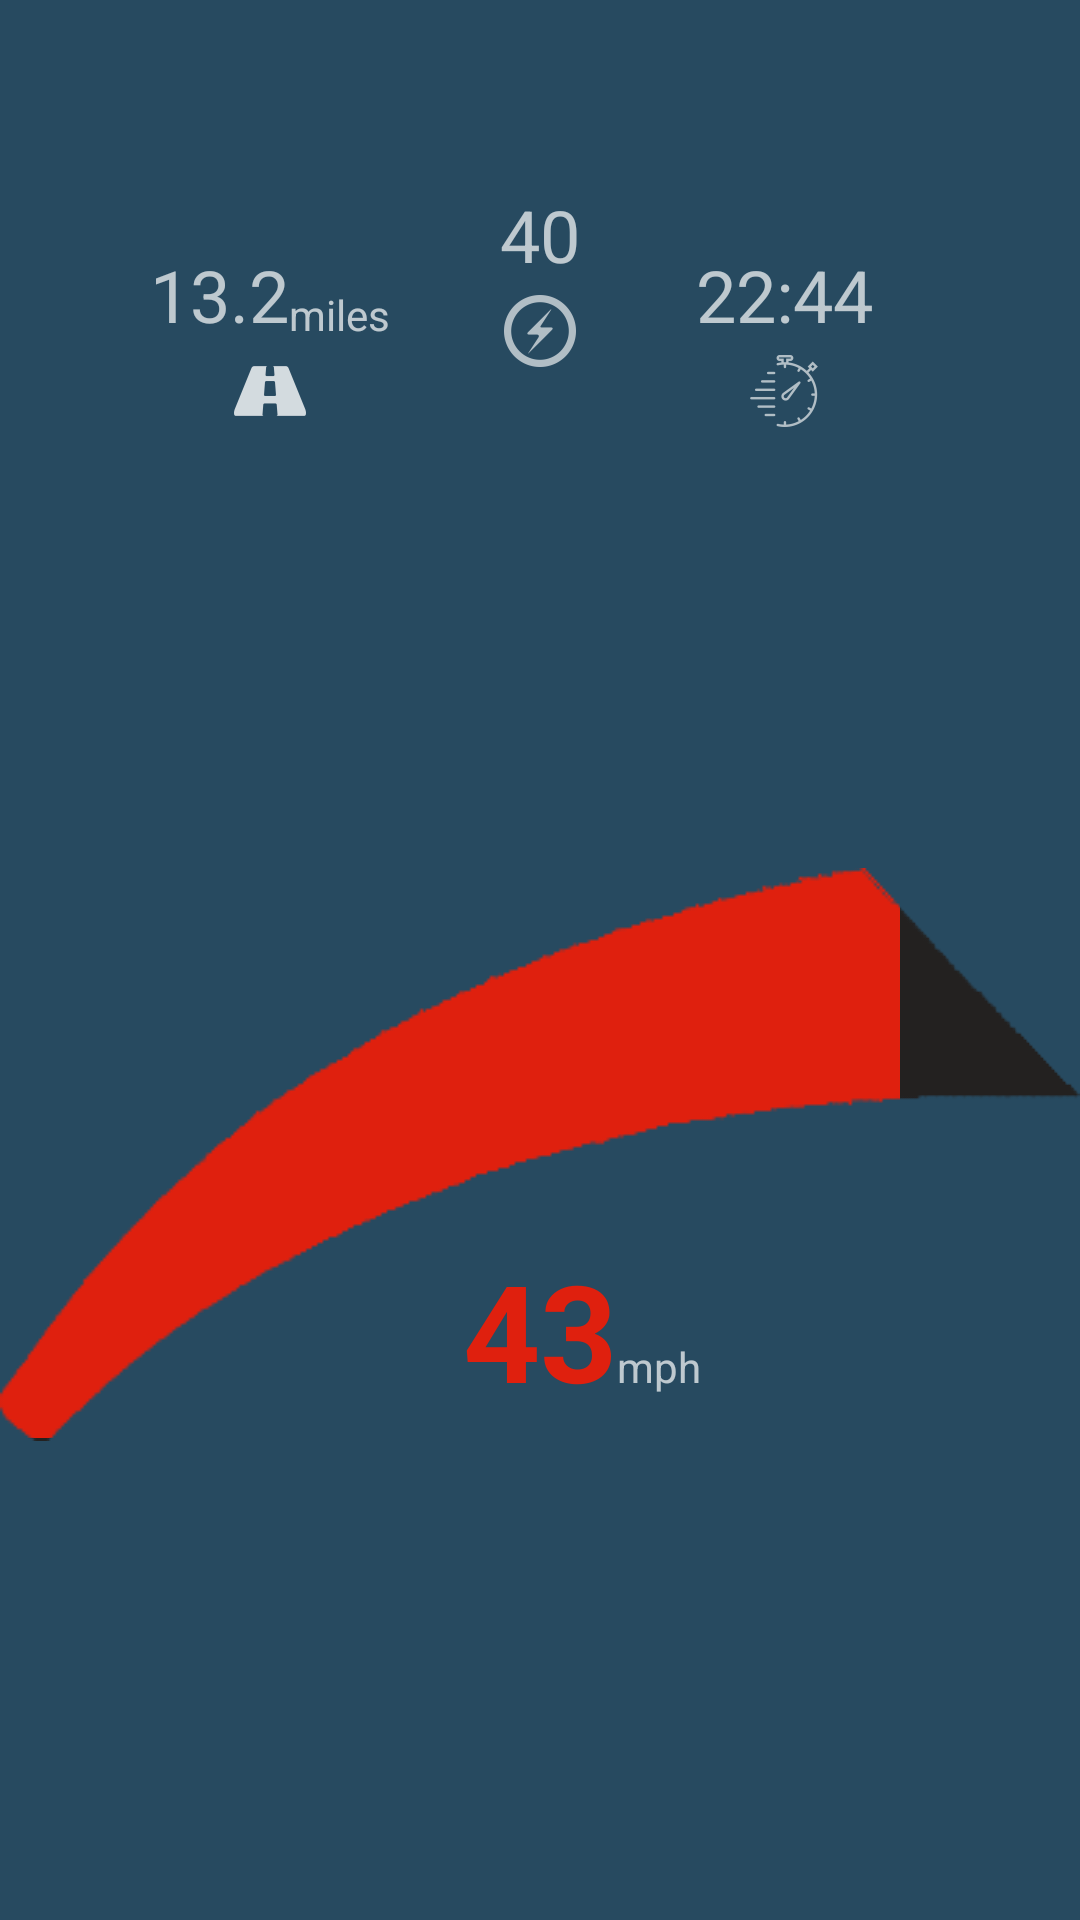

Layout XML and referenced resources for this Android screen:
<!-- AndroidManifest.xml: application theme AppTheme -->
<!-- res/layout/fragment_start.xml -->
<FrameLayout xmlns:android="http://schemas.android.com/apk/res/android"
    xmlns:tools="http://schemas.android.com/tools"
    android:layout_width="match_parent"
    android:layout_height="match_parent"
    xmlns:app="http://schemas.android.com/apk/res-auto"
    tools:context="com.jaffn01.mydriving.uni.mydriving.Start"
    android:background="@drawable/activity_background_single_colour">

    <RelativeLayout
        android:layout_width="match_parent"
        android:layout_height="match_parent">
        


        <RelativeLayout
            android:id="@+id/relativeLayout2"
            android:layout_width="wrap_content"
            android:layout_height="wrap_content"
            android:layout_below="@+id/relativeLayout"
            android:layout_centerHorizontal="true"
            android:layout_marginTop="143dp">


            <ImageView
                android:id="@+id/progressBlackImg"
                android:layout_width="wrap_content"
                android:layout_height="wrap_content"
                android:layout_alignParentLeft="true"
                android:layout_alignParentStart="true"
                android:layout_alignParentTop="true"
                android:background="@drawable/progress"
                android:scaleType="matrix" />

            <ImageView
                android:id="@+id/progressBlueImg"
                android:layout_width="300dp"
                android:layout_height="190dp"
                android:layout_alignParentLeft="true"
                android:layout_alignParentStart="true"
                android:layout_alignTop="@+id/imageView2"
                android:scaleType="matrix"
                android:background="@color/red" />

            <ImageView
                android:id="@+id/imageView2"
                android:layout_width="wrap_content"
                android:layout_height="wrap_content"


                android:layout_alignParentLeft="true"
                android:layout_alignParentStart="true"
                android:layout_alignParentTop="true"
                android:background="@drawable/progress_background"
                android:cropToPadding="true"
                android:scaleType="matrix" />

            <TextView
                android:id="@+id/textView"
                android:layout_width="wrap_content"
                android:layout_height="wrap_content"
                android:layout_alignTop="@+id/progressBlackImg"
                android:layout_centerHorizontal="true"
                android:layout_marginTop="124dp"
                android:fontFamily="sans-serif"
                android:text="43"
                android:textAlignment="center"
                android:textAppearance="@style/TextAppearance.AppCompat.Large"
                android:textColor="@color/red"
                android:textSize="45sp"
                android:textStyle="bold"
                android:typeface="monospace" />

            <TextView
                android:id="@+id/textView2"
                android:layout_width="wrap_content"
                android:layout_height="wrap_content"
                android:layout_alignBaseline="@+id/textView"
                android:layout_alignBottom="@+id/textView"
                android:layout_toEndOf="@+id/textView"
                android:layout_toRightOf="@+id/textView"
                android:text="mph" />
        </RelativeLayout>

        <RelativeLayout
            android:id="@+id/relativeLayout"
            android:layout_width="wrap_content"
            android:layout_height="wrap_content"
            android:layout_alignParentTop="true"
            android:layout_marginEnd="34dp"
            android:layout_marginRight="34dp"
            android:layout_marginTop="82dp"
            android:layout_toLeftOf="@+id/relativeLayout1"
            android:layout_toStartOf="@+id/relativeLayout1"
            android:visibility="visible">

            <TextView
                android:id="@+id/textView5"
                android:layout_width="wrap_content"
                android:layout_height="wrap_content"

                android:layout_alignBottom="@+id/textView3"
                android:layout_toEndOf="@+id/textView3"
                android:layout_toRightOf="@+id/textView3"
                android:text="miles" />

            <ImageView
                android:id="@+id/imageView"
                android:layout_width="wrap_content"
                android:layout_height="wrap_content"

                android:layout_below="@+id/textView5"
                android:layout_centerHorizontal="true"
                android:background="@drawable/ic_road" />

            <TextView
                android:id="@+id/textView3"
                android:layout_width="wrap_content"
                android:layout_height="wrap_content"

                android:layout_alignParentLeft="true"
                android:layout_alignParentStart="true"
                android:layout_alignParentTop="true"
                android:text="13.2"
                android:textAlignment="center"
                android:textSize="24sp" />

        </RelativeLayout>

        <RelativeLayout
            android:id="@+id/relativeLayout1"
            android:layout_width="wrap_content"
            android:layout_height="wrap_content"
            android:layout_alignBottom="@+id/relativeLayout"
            android:layout_centerHorizontal="true"
            android:layout_marginBottom="20dp">


            <ImageView
                android:id="@+id/imageView3"
                android:layout_width="wrap_content"
                android:layout_height="wrap_content"

                android:layout_alignParentBottom="true"
                android:layout_centerHorizontal="true"
                android:background="@drawable/ic_max_speed" />

            <TextView
                android:id="@+id/textView33"
                android:layout_width="wrap_content"
                android:layout_height="wrap_content"
                android:layout_above="@+id/imageView3"
                android:layout_centerHorizontal="true"
                android:text="40"
                android:textAlignment="center"
                android:textSize="24sp" />
        </RelativeLayout>

        <RelativeLayout
            android:id="@+id/relativeLayout111"
            android:layout_width="wrap_content"
            android:layout_height="wrap_content"
            android:layout_alignBaseline="@+id/relativeLayout"
            android:layout_alignBottom="@+id/relativeLayout"
            android:layout_marginLeft="36dp"
            android:layout_marginStart="36dp"
            android:layout_toEndOf="@+id/relativeLayout1"
            android:layout_toRightOf="@+id/relativeLayout1">

            <TextView
                android:id="@+id/textView52222"
                android:layout_width="wrap_content"
                android:layout_height="wrap_content"
                android:layout_alignBottom="@+id/textView3333"
                android:layout_toEndOf="@+id/textView3333"
                android:layout_toRightOf="@+id/textView3333" />

            <ImageView
                android:id="@+id/imageView333"
                android:layout_width="wrap_content"
                android:layout_height="wrap_content"
                android:layout_below="@+id/textView52222"
                android:layout_centerHorizontal="true"
                android:background="@drawable/ic_time" />

            <TextView
                android:id="@+id/textView3333"
                android:layout_width="wrap_content"
                android:layout_height="wrap_content"
                android:layout_alignParentLeft="true"
                android:layout_alignParentStart="true"
                android:layout_alignParentTop="true"
                android:text="22:44"
                android:textAlignment="center"
                android:textSize="24sp" />
        </RelativeLayout>

    </RelativeLayout>


</FrameLayout>
<!-- resources referenced by this layout -->
<resources>
  <color name="red">#df200e</color>
  <!-- drawable activity_background_single_colour (drawable) -->
  <shape xmlns:android="http://schemas.android.com/apk/res/android"
      android:shape="rectangle">
      <gradient
          android:startColor="#274A60"
          android:endColor="#274A60"
          android:angle="270"/>
  </shape>
  <!-- drawable ic_max_speed: png bitmap (drawable-hdpi, 825 bytes) -->
  <!-- drawable ic_road: png bitmap (drawable-hdpi, 487 bytes) -->
  <!-- drawable ic_time: png bitmap (drawable-hdpi, 1088 bytes) -->
  <!-- drawable progress: png bitmap (drawable, 4649 bytes) -->
  <!-- drawable progress_background: png bitmap (drawable, 4725 bytes) -->
  <style name="AppTheme" parent="@style/Theme.AppCompat.NoActionBar">
          
          
  
      </style>
</resources>
